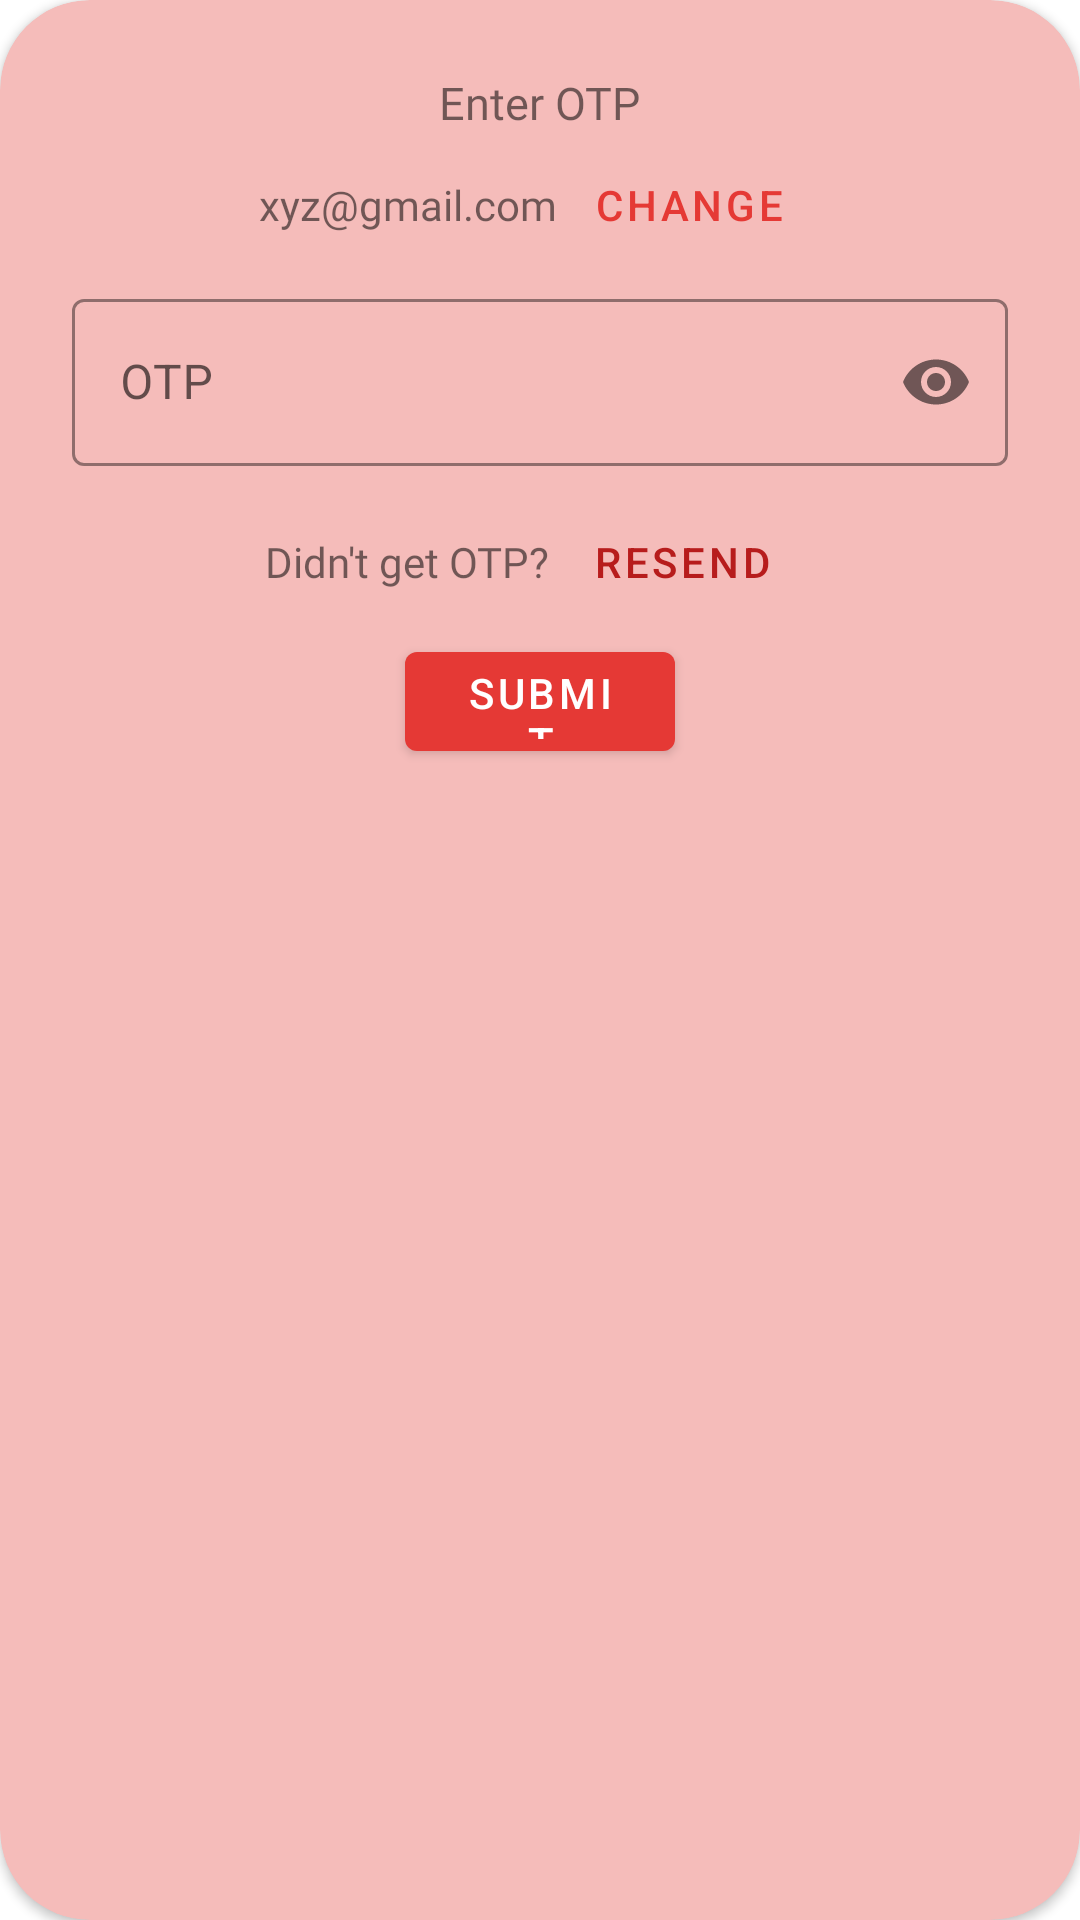

The Android layout XML behind this screen, and the referenced resources:
<!-- AndroidManifest.xml: application theme AppTheme -->
<!-- res/layout/signupfragment.xml -->
<?xml version="1.0" encoding="utf-8"?>
<androidx.cardview.widget.CardView xmlns:android="http://schemas.android.com/apk/res/android"
    android:layout_width="match_parent"
    android:layout_height="match_parent"
    app:cardCornerRadius="30sp"
    android:elevation="8dp"
    app:cardBackgroundColor="#F5BCBA"
    xmlns:app="http://schemas.android.com/apk/res-auto">
    <LinearLayout
        android:layout_width="match_parent"
        android:layout_height="wrap_content"
        android:orientation="vertical"
        android:layout_gravity="top"
        android:padding="24dp">

        <TextView
            android:layout_width="wrap_content"
            android:layout_height="wrap_content"
            android:layout_gravity="center_horizontal"
            android:fontFamily="@font/baloo"
            android:text="Enter OTP"
            android:textSize="15dp" />
        <LinearLayout
            android:layout_width="wrap_content"
            android:layout_height="wrap_content"
            android:layout_gravity="center_horizontal"
            android:orientation="horizontal">

            <TextView
                android:id="@+id/emailfromone"
                android:layout_width="wrap_content"
                android:layout_height="wrap_content"
                android:fontFamily="@font/acme"
                android:text="xyz@gmail.com" />
            <com.google.android.material.button.MaterialButton
                android:id="@+id/changeemail"
                android:layout_width="wrap_content"
                android:layout_height="wrap_content"
                style="@style/Widget.MaterialComponents.Button.TextButton"
                android:text="CHANGE"/>
        </LinearLayout>
        <com.google.android.material.textfield.TextInputLayout
            android:id="@+id/otpbox"
            android:layout_width="match_parent"
            android:layout_height="wrap_content"
            android:hint="OTP"
            app:passwordToggleEnabled="true"
            style="@style/TextBox">
            <com.google.android.material.textfield.TextInputEditText
                android:id="@+id/otp"
                android:layout_width="match_parent"
                android:layout_height="wrap_content"
                android:inputType="numberPassword"
                android:maxLines="1">
            </com.google.android.material.textfield.TextInputEditText>
        </com.google.android.material.textfield.TextInputLayout>
        <LinearLayout
            android:layout_width="wrap_content"
            android:layout_height="wrap_content"
            android:layout_gravity="center_horizontal"
            android:orientation="horizontal">
            <TextView
                android:layout_width="wrap_content"
                android:layout_height="wrap_content"
                android:fontFamily="@font/acme"
                android:text="Didn't get OTP?"/>
            <com.google.android.material.button.MaterialButton
                android:id="@+id/resendotp"
                android:layout_width="wrap_content"
                android:layout_height="wrap_content"
                android:textColor="#B71C1C"
                style="@style/Widget.MaterialComponents.Button.TextButton"
                android:text="Resend"/>
        </LinearLayout>
        <com.google.android.material.button.MaterialButton
            android:id="@+id/login"
            android:layout_width="90dp"
            android:layout_height="45dp"
            android:layout_gravity="center_horizontal"
            android:text="Submit"/>
    </LinearLayout>
</androidx.cardview.widget.CardView>
<!-- resources referenced by this layout -->
<resources>
  <style name="TextBox" parent="Widget.MaterialComponents.TextInputLayout.OutlinedBox">
          <item name="hintTextAppearance">@style/TextAppearance</item>
          <item name="boxStrokeColor">@color/colorAccent</item>
          <item name="android:paddingBottom">8dp</item>
      </style>
  <style name="AppTheme" parent="Theme.MaterialComponents.Light.NoActionBar">
          
          <item name="colorPrimary">@color/colorPrimary</item>
          <item name="colorPrimaryDark">@color/colorPrimaryDark</item>
          <item name="colorAccent">@color/colorAccent</item>
      </style>
  <style name="TextAppearance" parent="TextAppearance.MaterialComponents.Subtitle1">
          <item name="android:textColor">#880E4F</item>
      </style>
  <color name="colorAccent">#ea462a</color>
  <color name="colorPrimary">#E53935</color>
  <color name="colorPrimaryDark">#ea462a</color>
</resources>
